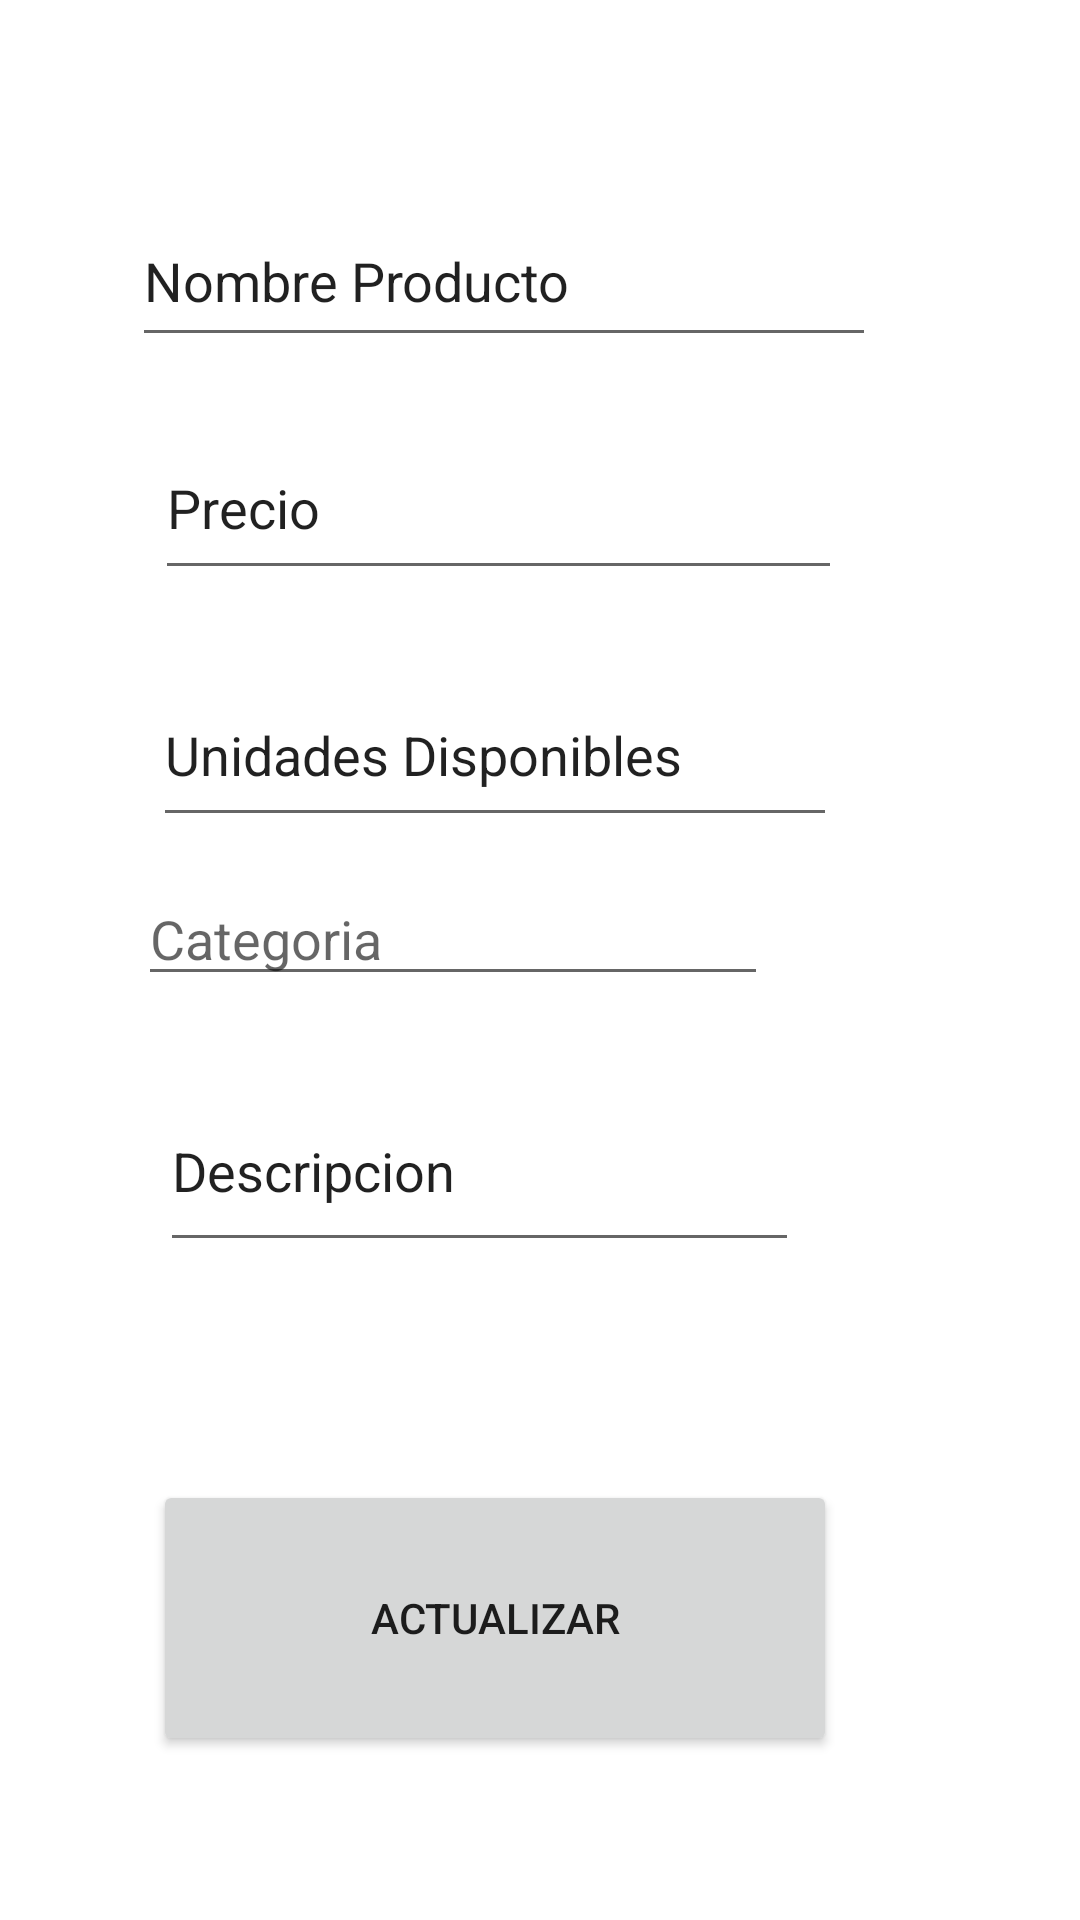

Produce the Android XML layout that renders to this screen, including the resource entries it uses.
<!-- AndroidManifest.xml: application theme Theme.MiProyecto -->
<!-- res/layout/activity_edit_products.xml -->
<?xml version="1.0" encoding="utf-8"?>
<androidx.constraintlayout.widget.ConstraintLayout xmlns:android="http://schemas.android.com/apk/res/android"
    xmlns:app="http://schemas.android.com/apk/res-auto"
    xmlns:tools="http://schemas.android.com/tools"
    android:layout_width="match_parent"
    android:layout_height="match_parent"
    tools:context=".Adapters.EditProductsActivity">

    <EditText
        android:id="@+id/etName"
        android:layout_width="248dp"
        android:layout_height="54dp"
        android:ems="10"
        android:inputType="textPersonName"
        android:text="@string/product_name"
        app:layout_constraintBottom_toTopOf="@+id/etPrice"
        app:layout_constraintEnd_toEndOf="parent"
        app:layout_constraintHorizontal_bias="0.392"
        app:layout_constraintStart_toStartOf="parent"
        app:layout_constraintTop_toTopOf="parent"
        app:layout_constraintVertical_bias="0.767" />

    <EditText
        android:id="@+id/etPrice"
        android:layout_width="229dp"
        android:layout_height="58dp"
        android:ems="10"
        android:inputType="textPersonName"
        android:text="@string/product_price"
        app:layout_constraintBottom_toTopOf="@+id/etStock"
        app:layout_constraintEnd_toEndOf="parent"
        app:layout_constraintHorizontal_bias="0.395"
        app:layout_constraintStart_toStartOf="parent"
        app:layout_constraintTop_toTopOf="parent"
        app:layout_constraintVertical_bias="0.85" />

    <EditText
        android:id="@+id/etStock"
        android:layout_width="228dp"
        android:layout_height="58dp"
        android:ems="10"
        android:inputType="textPersonName"
        android:text="@string/product_stock"
        app:layout_constraintBottom_toTopOf="@+id/etDescription"
        app:layout_constraintEnd_toEndOf="parent"
        app:layout_constraintHorizontal_bias="0.387"
        app:layout_constraintStart_toStartOf="parent"
        app:layout_constraintTop_toTopOf="parent"
        app:layout_constraintVertical_bias="0.74" />

    <EditText
        android:id="@+id/etCategory"
        android:layout_width="wrap_content"
        android:layout_height="wrap_content"
        android:layout_marginStart="72dp"
        android:layout_marginTop="28dp"
        android:layout_marginEnd="130dp"
        android:layout_marginBottom="41dp"
        android:ems="10"
        android:hint="@string/product_category"
        android:inputType="textPersonName"
        app:layout_constraintBottom_toTopOf="@+id/etDescription"
        app:layout_constraintEnd_toEndOf="parent"
        app:layout_constraintStart_toStartOf="parent"
        app:layout_constraintTop_toBottomOf="@+id/etStock" />

    <EditText
        android:id="@+id/etDescription"
        android:layout_width="213dp"
        android:layout_height="64dp"
        android:ems="10"
        android:inputType="textPersonName"
        android:text="@string/product_description"
        app:layout_constraintBottom_toBottomOf="parent"
        app:layout_constraintEnd_toEndOf="parent"
        app:layout_constraintHorizontal_bias="0.363"
        app:layout_constraintStart_toStartOf="parent"
        app:layout_constraintTop_toTopOf="parent"
        app:layout_constraintVertical_bias="0.619" />

    <Button
        android:id="@+id/btnUpdate"
        android:layout_width="228dp"
        android:layout_height="92dp"
        android:text="@string/btn_update"
        app:layout_constraintBottom_toBottomOf="parent"
        app:layout_constraintEnd_toEndOf="parent"
        app:layout_constraintHorizontal_bias="0.387"
        app:layout_constraintStart_toStartOf="parent"
        app:layout_constraintTop_toTopOf="parent"
        app:layout_constraintVertical_bias="0.9" />

</androidx.constraintlayout.widget.ConstraintLayout>
<!-- resources referenced by this layout -->
<resources>
  <string name="btn_update">Actualizar</string>
  <string name="product_category">Categoria</string>
  <string name="product_description">Descripcion</string>
  <string name="product_name">Nombre Producto</string>
  <string name="product_price">Precio</string>
  <string name="product_stock">Unidades Disponibles</string>
  <style name="Theme.MiProyecto" parent="Theme.MaterialComponents.DayNight.NoActionBar">
          
          <item name="colorPrimary">@color/purple_500</item>
          <item name="colorPrimaryVariant">@color/purple_700</item>
          <item name="colorOnPrimary">@color/white</item>
          
          <item name="colorSecondary">@color/teal_200</item>
          <item name="colorSecondaryVariant">@color/teal_700</item>
          <item name="colorOnSecondary">@color/black</item>
          
          <item name="android:statusBarColor" tools:targetApi="l">?attr/colorPrimaryVariant</item>
          
      </style>
  <color name="purple_500">#8c0032</color>
  <color name="purple_700"> #ccf2ff</color>
  <color name="white">#FFFFFFFF</color>
  <color name="teal_200">#FF03DAC5</color>
  <color name="teal_700">#FF018786</color>
  <color name="black">#FF000000</color>
</resources>
